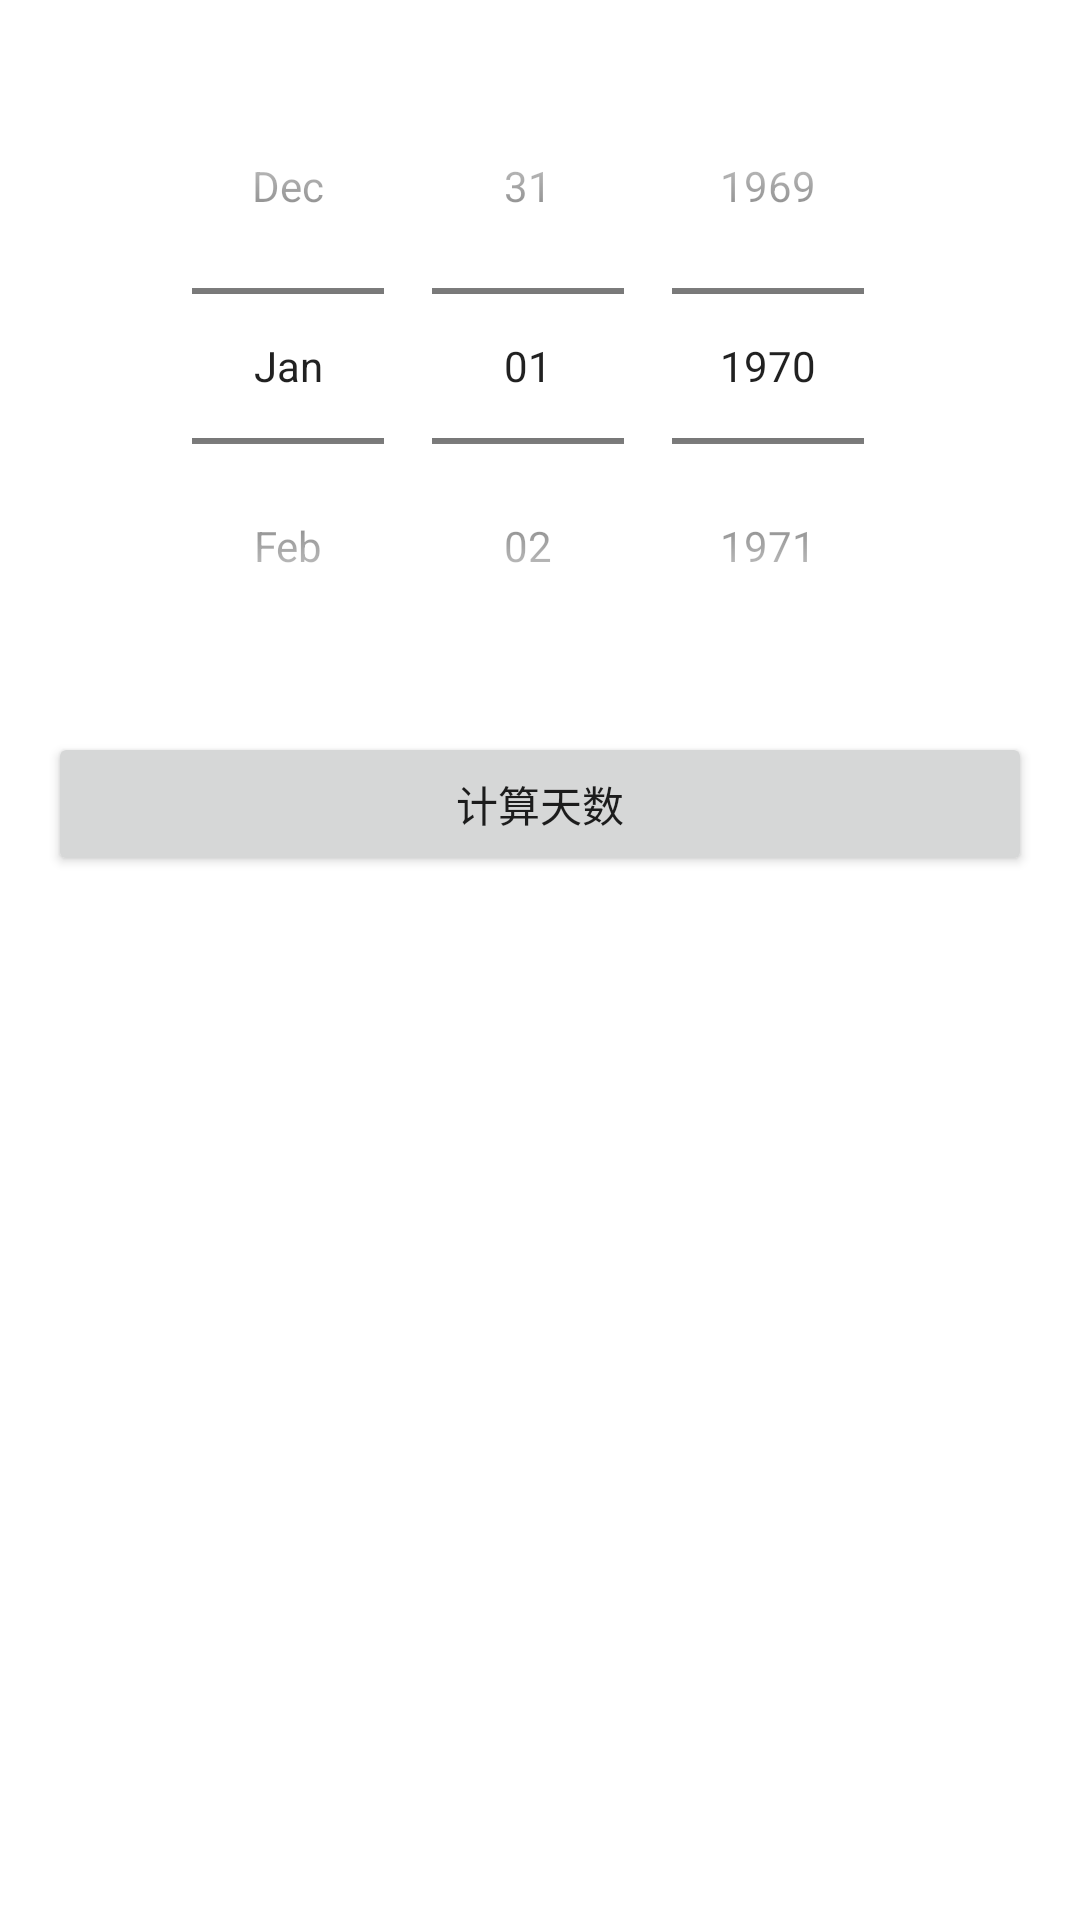

Android layout source for this screen:
<!-- AndroidManifest.xml: application theme AppTheme -->
<!-- res/layout/activity_main.xml -->
<?xml version="1.0" encoding="utf-8"?>
<LinearLayout xmlns:android="http://schemas.android.com/apk/res/android"
    android:layout_width="match_parent"
    android:layout_height="match_parent"
    android:orientation="vertical"
    android:padding="16dp">

    <DatePicker
        android:id="@+id/datePicker"
        android:layout_width="match_parent"
        android:layout_height="wrap_content"
        android:datePickerMode="spinner"
        android:calendarViewShown="false" />

    <Button
        android:id="@+id/calculateButton"
        android:layout_width="match_parent"
        android:layout_height="wrap_content"
        android:layout_marginTop="16dp"
        android:text="计算天数" />

    <TextView
        android:id="@+id/resultText"
        android:layout_width="match_parent"
        android:layout_height="wrap_content"
        android:layout_marginTop="16dp"
        android:textSize="18sp"
        android:gravity="center" />

</LinearLayout>
<!-- resources referenced by this layout -->
<resources>
  <style name="AppTheme" parent="Theme.MaterialComponents.DayNight">
          <item name="colorPrimary">@color/primary</item>
          <item name="colorPrimaryDark">@color/primary_dark</item>
          <item name="colorAccent">@color/accent</item>
      </style>
  <color name="primary">#2196F3</color>
  <color name="primary_dark">#1976D2</color>
  <color name="accent">#FF4081</color>
</resources>
